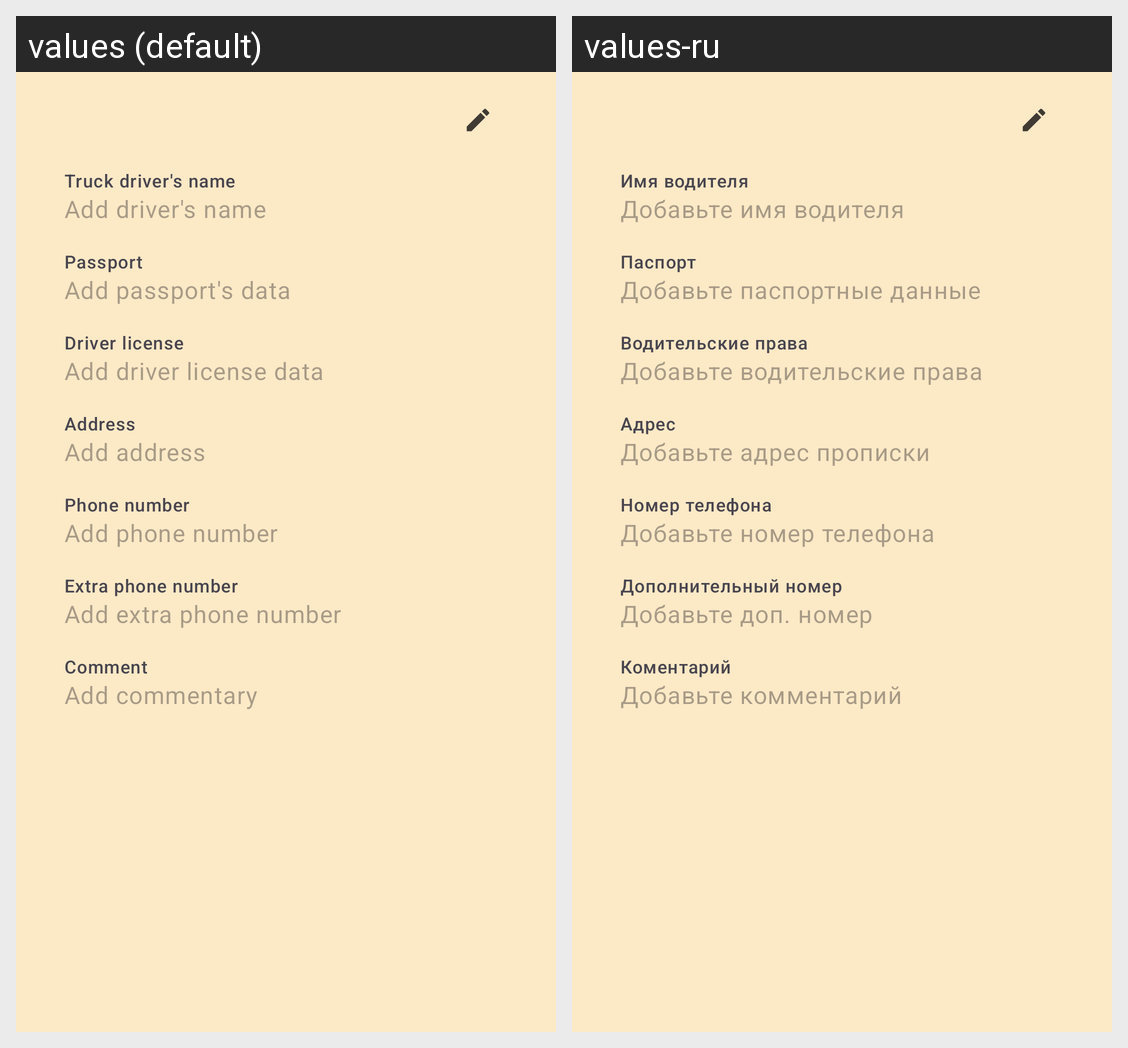

For this localized Android screen grid, give each drawn string resource with its value in every locale shown.
Android screen res/layout/fragment_driver_info.xml rendered under 2 locales, left to right: values (default), values-ru. Device: Nexus 5 (rendered at 1080×1920; each locale shown at half size, 540×960, under a caption strip naming it); theme AppTheme.
Strings drawn on this screen, with the default value and each locale's value (text and hints the layout hard-codes, and strings that could not be matched under every locale, appear in the picture but are not listed):

truck_driver_s_name
  values: Truck driver's name
  values-ru: Имя водителя

add_driver_s_name
  values: Add driver's name
  values-ru: Добавьте имя водителя

passport
  values: Passport
  values-ru: Паспорт

add_passport_s_data
  values: Add passport's data
  values-ru: Добавьте паспортные данные

driver_license
  values: Driver license
  values-ru: Водительские права

add_driver_license_data
  values: Add driver license data
  values-ru: Добавьте водительские права

address
  values: Address
  values-ru: Адрес

add_address
  values: Add address
  values-ru: Добавьте адрес прописки

phone_number
  values: Phone number
  values-ru: Номер телефона

add_phone_number
  values: Add phone number
  values-ru: Добавьте номер телефона

extra_phone_number
  values: Extra phone number
  values-ru: Дополнительный номер

add_extra_phone_number
  values: Add extra phone number
  values-ru: Добавьте доп. номер

comment
  values: Comment
  values-ru: Коментарий

add_commentary
  values: Add commentary
  values-ru: Добавьте комментарий
